Dataset: data (GitHub, Mati934/Reconocimiento_gestos). Classes: otros, paz, pulgar arriba, stop.

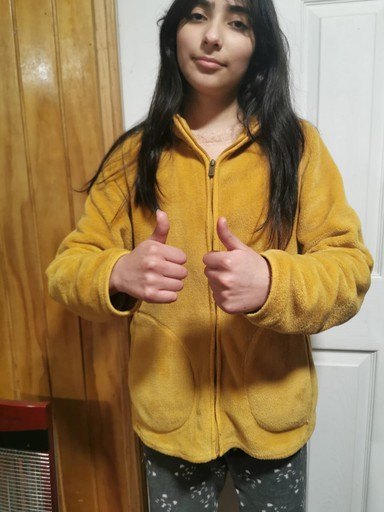
Label: pulgar arriba

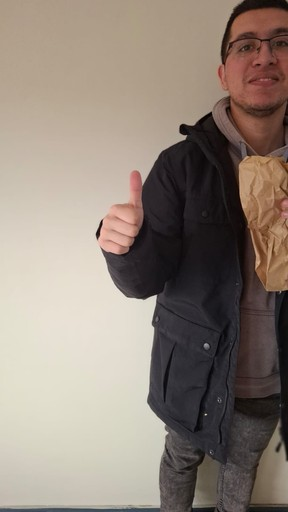
Label: pulgar arriba

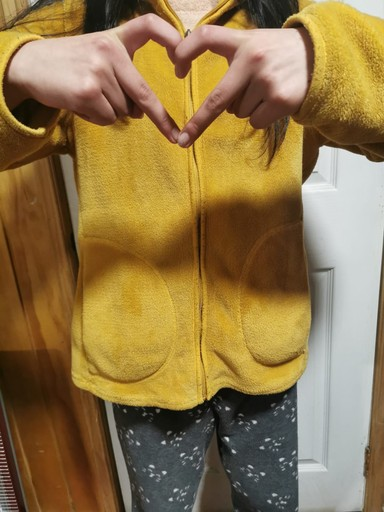
Label: otros

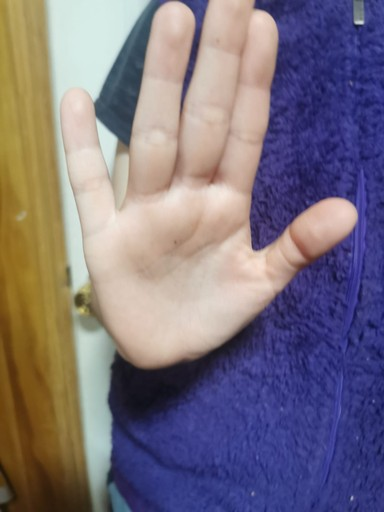
Label: stop

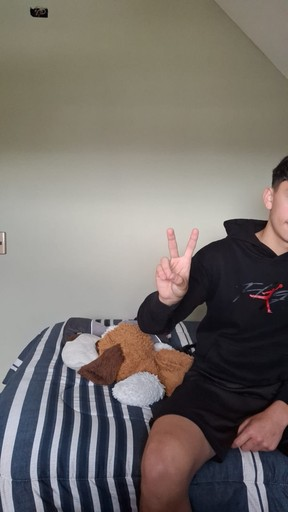
Label: paz

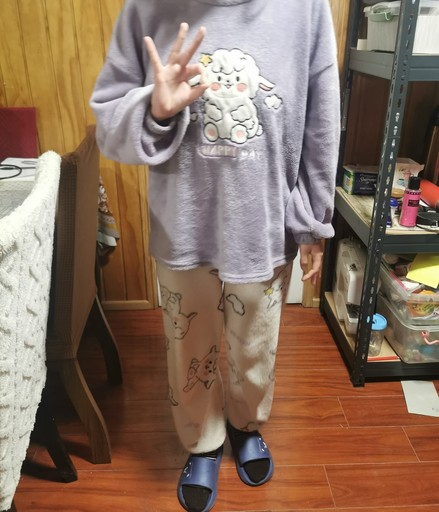
Label: paz
